Run: headless pygame with SDL's dummy video driver; simulated clock (each Clock.tick advances the game by its frame time, no real sleeping); random seed 0; keys injected as events and as key.get_pressed() state; no mouse input.
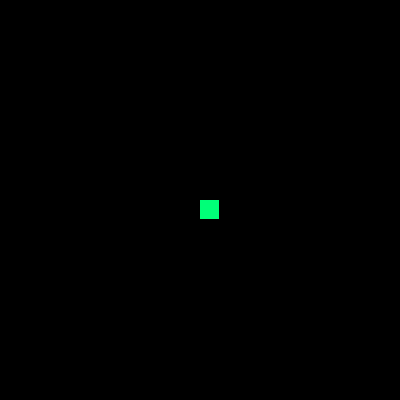
Frame 1 of 4 · flips 1–60 · no input
Frame 2 of 4 · flips 61–180 · tapped SPACE, RETURN · held RIGHT (→), D · screen unchanged from frame 1, image omitted
Frame 3 of 4 · flips 181–300 · held DOWN (↓), S · screen unchanged from frame 2, image omitted
Frame 4 of 4 · flips 301–420 · held LEFT (←), A, UP (↑), W · screen unchanged from frame 3, image omitted

The pygame program that drew these frames:

import pygame

pygame.init()
窗口 = pygame.display.set_mode((400, 400))
pygame.display.set_caption("Snake - Lesson 1")
时钟 = pygame.time.Clock()

格点 = 20                                             # 每个网格单元的像素跨度
蛇身 = [[200, 200]]                                   # 蛇身节点列表，初始只有位于中央的单个蛇头
运行中 = True

while 运行中:
    for 事件 in pygame.event.get():
        if 事件.type == pygame.QUIT:
            运行中 = False

    窗口.fill((0, 0, 0))                               # 经典纯黑色背景全屏填充
    for 节点 in 蛇身:                                  # 绘制蛇身初始节点方块
        pygame.draw.rect(窗口, (0, 255, 120), (节点[0], 节点[1], 格点 - 1, 格点 - 1))

    pygame.display.flip()                              # 双缓冲刷新：将新绘制的画面一次性呈现到屏幕
    时钟.tick(60)                                      # 锁定60FPS高帧率流畅运行

pygame.quit()
